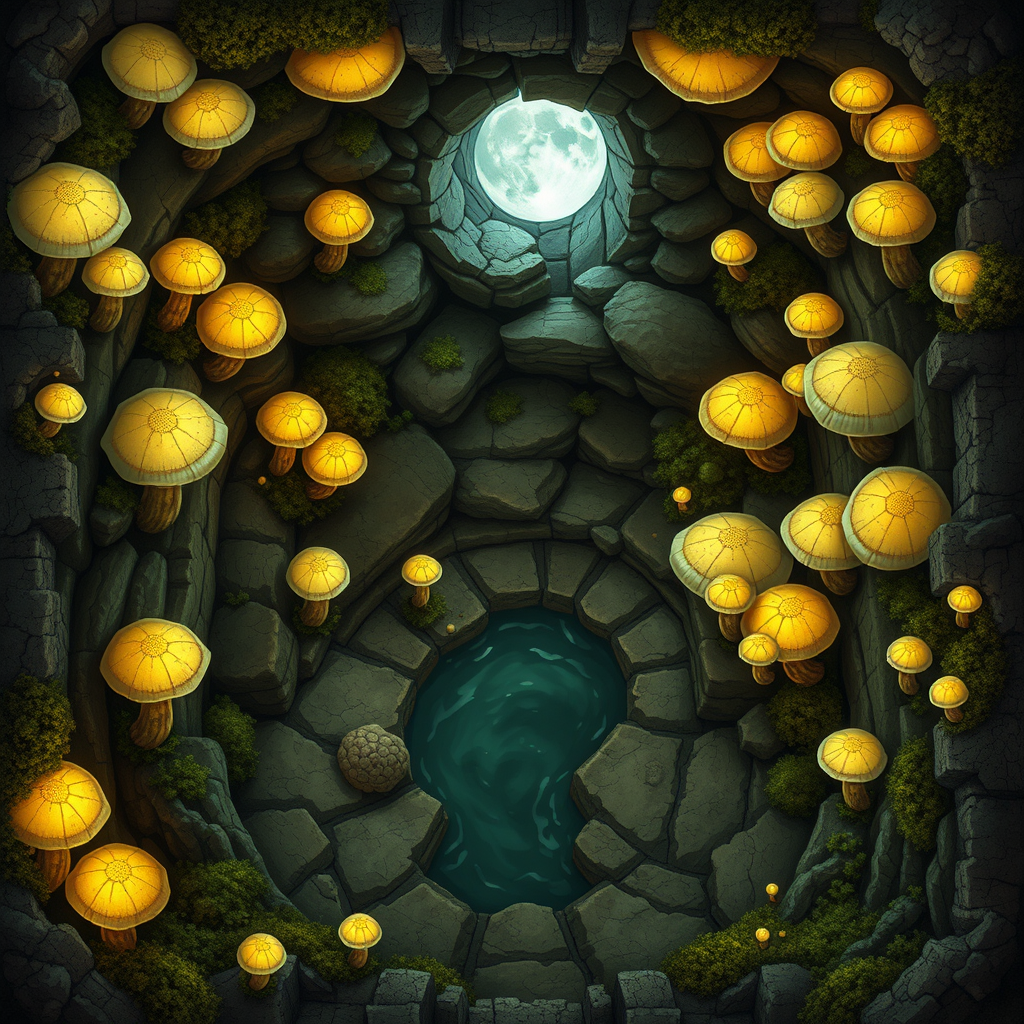
Generation parameters embedded in this image by ComfyUI (PNG 'prompt' text chunk: the API-format workflow graph, JSON):
{"5":{"inputs":{"width":1024,"height":1024,"batch_size":1},"class_type":"EmptyLatentImage","_meta":{"title":"Empty Latent Image"}},"6":{"inputs":{"text":"Make a topview dungeon map in style of famous dungeons and dragons style battlemap for a role playing game with this description: A small, intimate chamber filled with an assortment of delicate, glowing mushrooms that line the walls and ceiling. The air is thick with the scent of damp earth and moss, and the soft hum of luminescent energy emanates from the fungi. A tranquil pool of water, reflecting the moon's gentle light, lies at the center of the room.","clip":["11",0]},"class_type":"CLIPTextEncode","_meta":{"title":"CLIP Text Encode (Prompt)"}},"8":{"inputs":{"samples":["13",0],"vae":["10",0]},"class_type":"VAEDecode","_meta":{"title":"VAE Decode"}},"9":{"inputs":{"filename_prefix":"ComfyUI","images":["8",0]},"class_type":"SaveImage","_meta":{"title":"Save Image"}},"10":{"inputs":{"vae_name":"ae.safetensors"},"class_type":"VAELoader","_meta":{"title":"Load VAE"}},"11":{"inputs":{"clip_name1":"t5xxl_fp16.safetensors","clip_name2":"clip_l.safetensors","type":"flux"},"class_type":"DualCLIPLoader","_meta":{"title":"DualCLIPLoader"}},"12":{"inputs":{"unet_name":"flux1-schnell.safetensors","weight_dtype":"default"},"class_type":"UNETLoader","_meta":{"title":"Load Diffusion Model"}},"13":{"inputs":{"noise":["25",0],"guider":["22",0],"sampler":["16",0],"sigmas":["17",0],"latent_image":["5",0]},"class_type":"SamplerCustomAdvanced","_meta":{"title":"SamplerCustomAdvanced"}},"16":{"inputs":{"sampler_name":"euler"},"class_type":"KSamplerSelect","_meta":{"title":"KSamplerSelect"}},"17":{"inputs":{"scheduler":"simple","steps":4,"denoise":1.0,"model":["12",0]},"class_type":"BasicScheduler","_meta":{"title":"BasicScheduler"}},"22":{"inputs":{"model":["12",0],"conditioning":["6",0]},"class_type":"BasicGuider","_meta":{"title":"BasicGuider"}},"25":{"inputs":{"noise_seed":550096394834419},"class_type":"RandomNoise","_meta":{"title":"RandomNoise"}}}